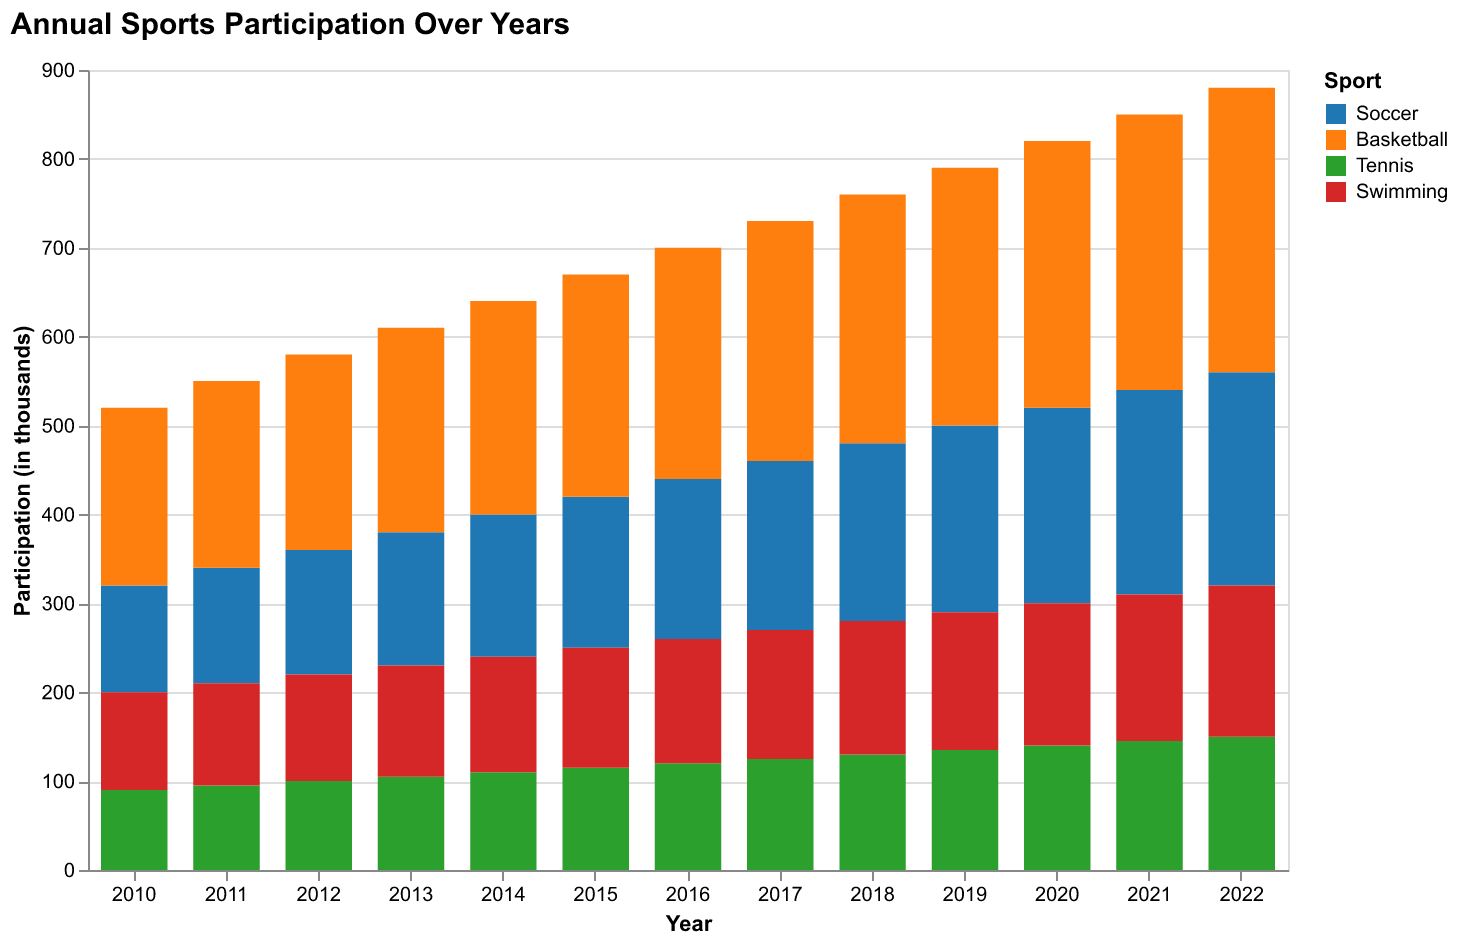

Source data for this figure (header and first rows):
Year, Soccer, Basketball, Tennis, Swimming
2010, 120, 200, 90, 110
2011, 130, 210, 95, 115
2012, 140, 220, 100, 120
2013, 150, 230, 105, 125
2014, 160, 240, 110, 130
2015, 170, 250, 115, 135
2016, 180, 260, 120, 140
2017, 190, 270, 125, 145
2018, 200, 280, 130, 150
2019, 210, 290, 135, 155
2020, 220, 300, 140, 160
2021, 230, 310, 145, 165
2022, 240, 320, 150, 170
